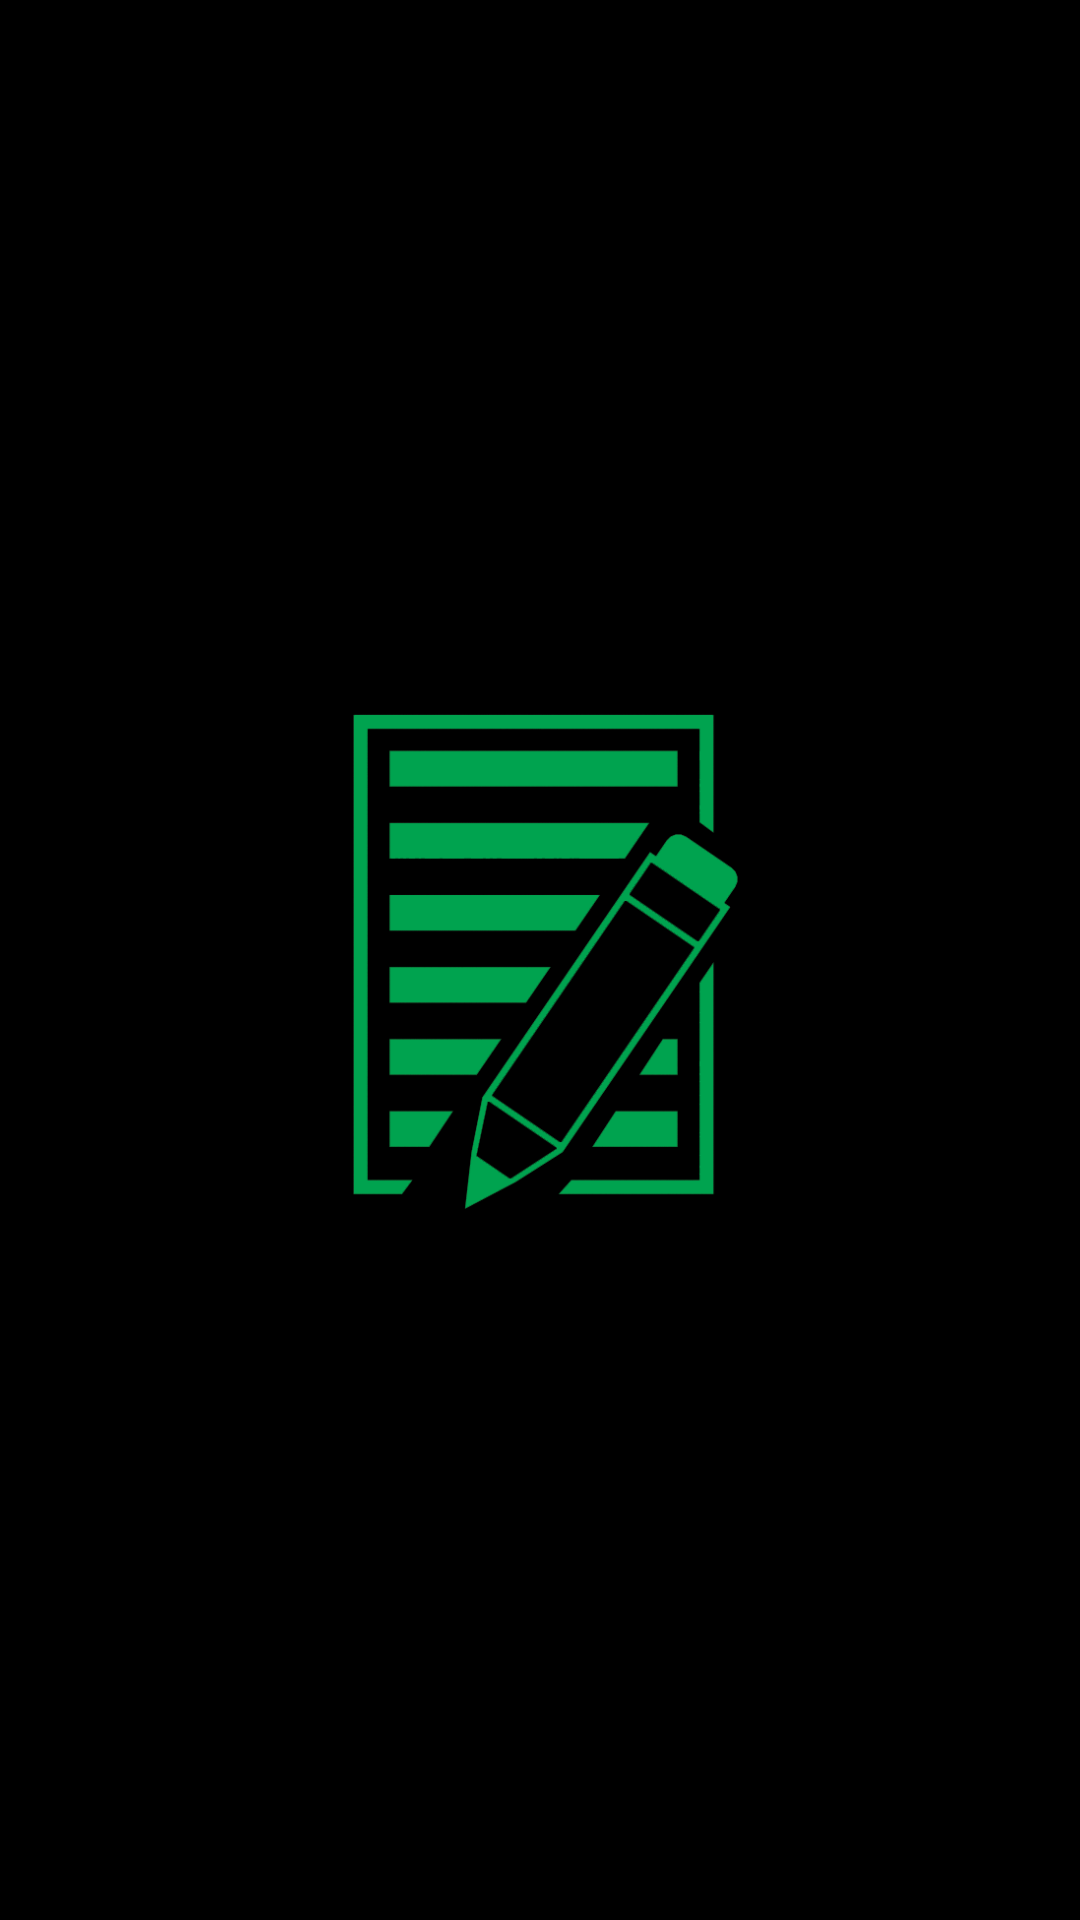

Write the Android layout XML for this screen, with the resource values it uses.
<!-- AndroidManifest.xml: activity theme SplashScreenTheme -->
<!-- res/layout/splash_screen.xml -->
<?xml version="1.0" encoding="utf-8"?>
<RelativeLayout
    xmlns:android="http://schemas.android.com/apk/res/android"
    android:layout_width="match_parent"
    android:layout_height="match_parent"
    android:background="@color/black">

    <ImageView
        android:paddingLeft="96dp"
        android:paddingRight="96dp"
        android:paddingTop="96dp"
        android:paddingBottom="96dp"
        android:layout_width="match_parent"
        android:layout_height="match_parent"
        android:src="@drawable/spashscreen"/>

</RelativeLayout>
<!-- resources referenced by this layout -->
<resources>
  <color name="black">#000000</color>
  <!-- drawable spashscreen: png bitmap (drawable, 48014 bytes) -->
  <style name="SplashScreenTheme" parent="@style/Theme.AppCompat.Light">
          <item name="windowNoTitle">true</item>
          <item name="windowActionBar">false</item>
          <item name="android:windowFullscreen">true</item>
          <item name="android:windowContentOverlay">@null</item>
      </style>
</resources>
